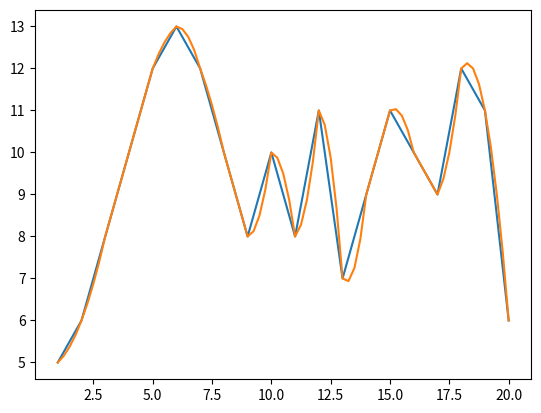

This chart was generated by the following Python code:
import matplotlib.pyplot as plt
x = [1, 2, 3, 4, 5, 6, 7, 8, 9, 10, 11, 12, 13, 14, 15, 16, 17, 18, 19, 20]
y = [5, 6, 8, 10, 12, 13, 12, 10, 8, 10, 8, 11, 7, 9, 11, 10, 9, 12, 11, 6]
def a1(i1, i2):
 return (y[i2] - y[i1]) / (x[i2] - x[i1])
def a2(i1, i2, i3):
 return (a1(i1, i2) - a1(i1, i3)) / (x[i2] - x[i3])
def Pn(xi, i):
 return y[i] + a1(i + 1, i) * (xi - x[i]) + \
 a2(i + 2, i + 1, i) * (xi - x[i]) * (xi - x[i + 1])
xn = 1
i = 0
xRes = []
yRes = []
while xn <= 20:
 if xn < 3:
  yRes.append(Pn(xn, 0))
 elif xn >= 18:
  yRes.append(Pn(xn, 17))
 else:
  yRes.append(Pn(xn, int(xn) - 2))
 xRes.append(xn)
 print(xn, ': Pn(x) = ', yRes[i])
 xn += 0.25
 i += 1
plt.plot(x, y)
plt.plot(xRes, yRes)
